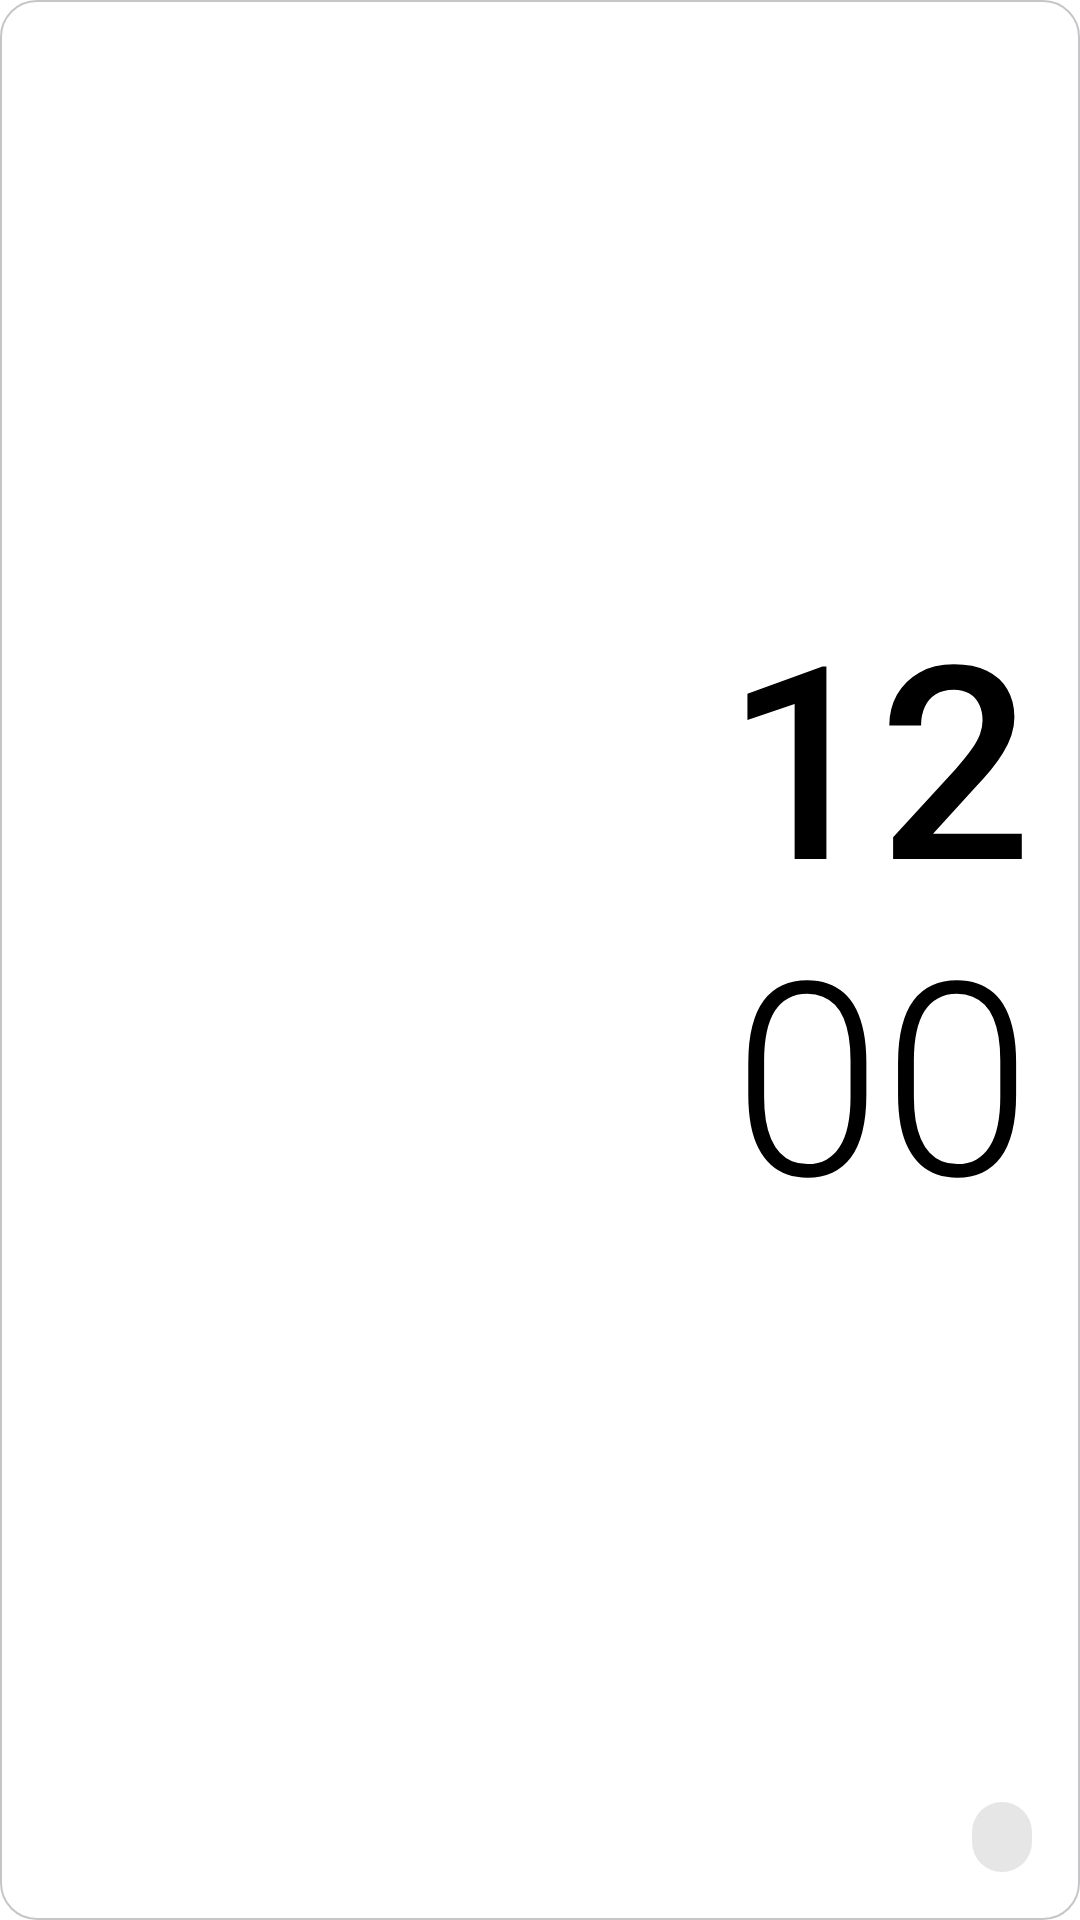

Android layout source for this screen:
<!-- AndroidManifest.xml: application theme AppTheme -->
<!-- res/layout/wl_stack_rtl.xml -->
<?xml version="1.0" encoding="utf-8"?>
<FrameLayout xmlns:android="http://schemas.android.com/apk/res/android"
    android:id="@+id/wRoot"
    android:layout_width="match_parent"
    android:layout_height="match_parent"
    android:layoutDirection="rtl">
    <ImageView
        android:id="@+id/wBg"
        android:layout_width="match_parent"
        android:layout_height="match_parent"
        android:importantForAccessibility="no"
        android:scaleType="fitXY"
        android:src="@drawable/wb_adaptive_1" />
    <ImageView
        android:id="@+id/wBorder"
        android:layout_width="match_parent"
        android:layout_height="match_parent"
        android:importantForAccessibility="no"
        android:scaleType="fitXY"
        android:src="@drawable/wb_bd_adaptive_2"
        android:visibility="gone" />
<LinearLayout android:layout_width="match_parent" android:layout_height="match_parent" android:orientation="vertical" android:padding="16dp">
<TextClock android:id="@+id/wP1" android:layout_width="match_parent" android:layout_height="0dp" android:layout_weight="1" android:fontFamily="sans-serif-medium" android:includeFontPadding="false" android:textColor="@color/text_primary" android:textSize="40sp" android:gravity="start|bottom" android:format12Hour="h" android:format24Hour="HH" android:autoSizeMaxTextSize="90sp" android:autoSizeMinTextSize="20sp" android:autoSizeTextType="uniform" />
<TextClock android:id="@+id/wP2" android:layout_width="match_parent" android:layout_height="0dp" android:layout_weight="1" android:fontFamily="sans-serif-light" android:includeFontPadding="false" android:textColor="@color/text_primary" android:textSize="40sp" android:gravity="start|top" android:format12Hour="mm" android:format24Hour="mm" android:autoSizeMaxTextSize="90sp" android:autoSizeMinTextSize="20sp" android:autoSizeTextType="uniform" />
<LinearLayout android:layout_width="wrap_content" android:layout_height="wrap_content" android:orientation="horizontal" android:gravity="center_vertical" android:background="@drawable/wb_chip" android:paddingStart="10dp" android:paddingTop="4dp" android:paddingEnd="10dp" android:paddingBottom="4dp">
<TextView android:id="@+id/wS1" android:layout_width="wrap_content" android:layout_height="wrap_content" android:fontFamily="sans-serif" android:includeFontPadding="false" android:singleLine="true" android:textColor="@color/text_secondary" android:textSize="13sp" android:textStyle="bold" />
</LinearLayout>
</LinearLayout>
</FrameLayout>
<!-- resources referenced by this layout -->
<resources>
  <color name="text_primary">#000000</color>
  <color name="text_secondary">#6C6C70</color>
  <!-- drawable wb_adaptive_1 (drawable) -->
  <?xml version="1.0" encoding="utf-8"?>
  <shape xmlns:android="http://schemas.android.com/apk/res/android" android:shape="rectangle">
      <solid android:color="@color/surface" />
      <stroke android:width="0.5dp" android:color="@color/stroke" />
      <corners android:radius="12dp" />
  </shape>
  <!-- drawable wb_bd_adaptive_2 (drawable) -->
  <?xml version="1.0" encoding="utf-8"?>
  <shape xmlns:android="http://schemas.android.com/apk/res/android" android:shape="rectangle">
      <solid android:color="#00000000" />
      <stroke android:width="1.2dp" android:color="@color/text_hint" />
      <corners android:radius="22dp" />
  </shape>
  <!-- drawable wb_chip (drawable) -->
  <?xml version="1.0" encoding="utf-8"?>
  <shape xmlns:android="http://schemas.android.com/apk/res/android" android:shape="rectangle">
      <solid android:color="#33808080" />
      <corners android:radius="100dp" />
  </shape>
  <color name="surface">#FFFFFF</color>
  <color name="stroke">#C6C6C8</color>
  <color name="text_hint">#AEAEB2</color>
  <color name="accent">#FF9500</color>
  <color name="accent_text">#E08600</color>
  <color name="accent_soft">#FFF1DC</color>
  <color name="brand_start">#FF9500</color>
  <color name="brand_mid">#FF9500</color>
  <color name="brand_end">#FF9500</color>
  <color name="bg">#FFFFFF</color>
  <color name="bg_group">#F2F2F7</color>
  <color name="glass_surface">#B3FFFFFF</color>
  <color name="surface_high">#E5E5EA</color>
  <color name="glass_field">#99FFFFFF</color>
  <color name="stroke_soft">#E5E5EA</color>
  <color name="glass_neutral">#2E767680</color>
  <style name="AppDialog" parent="Theme.AppCompat.DayNight.Dialog.Alert">
          <item name="colorAccent">?attr/cAccentText</item>
          <item name="android:windowBackground">@drawable/bg_dialog</item>
          <item name="android:textColorPrimary">?attr/cTextPrimary</item>
          <item name="android:textColorSecondary">?attr/cTextSecondary</item>
          <item name="android:backgroundDimAmount">0.4</item>
          <item name="android:windowAnimationStyle">@style/DialogAnim</item>
          <item name="windowMinWidthMinor">92%</item>
          <item name="windowMinWidthMajor">60%</item>
          <item name="android:windowElevation">0dp</item>
      </style>
  <style name="ActivityAnim" parent="@android:style/Animation.Activity">
          <item name="android:activityOpenEnterAnimation">@anim/act_open_enter</item>
          <item name="android:activityOpenExitAnimation">@anim/act_open_exit</item>
          <item name="android:activityCloseEnterAnimation">@anim/act_close_enter</item>
          <item name="android:activityCloseExitAnimation">@anim/act_close_exit</item>
      </style>
  <style name="IosSeekBar" parent="Widget.AppCompat.SeekBar">
          <item name="android:progressDrawable">@drawable/seek_track</item>
          <item name="android:thumb">@drawable/seek_thumb</item>
          <item name="android:splitTrack">false</item>
          <item name="android:minHeight">4dp</item>
          <item name="android:maxHeight">4dp</item>
          <item name="android:paddingStart">14dp</item>
          <item name="android:paddingEnd">14dp</item>
      </style>
  <style name="DialogAnim" parent="@android:style/Animation.Dialog">
          <item name="android:windowEnterAnimation">@anim/dlg_in</item>
          <item name="android:windowExitAnimation">@anim/dlg_out</item>
      </style>
</resources>
